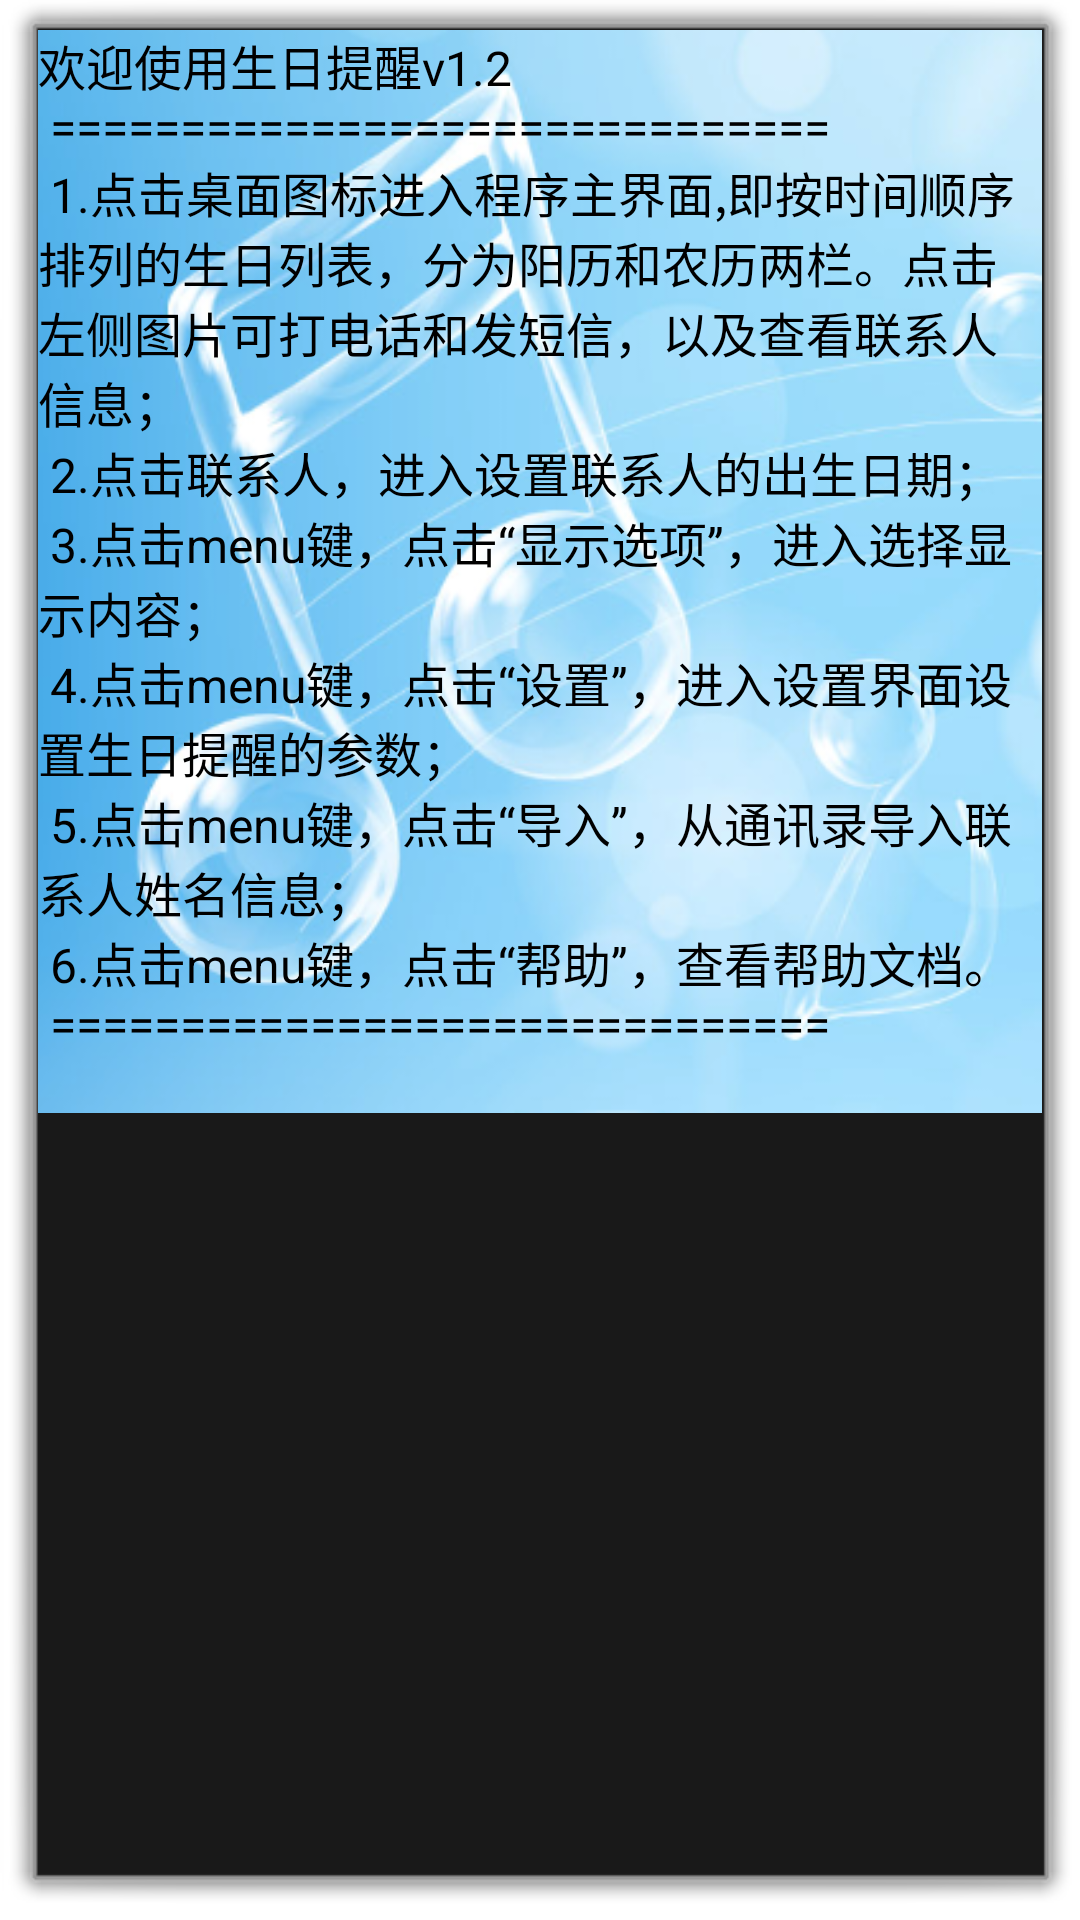

Write the Android layout XML for this screen, with the resource values it uses.
<!-- AndroidManifest.xml: activity theme translucent -->
<!-- res/layout/help.xml -->
<?xml version="1.0" encoding="utf-8"?>
<ScrollView
	xmlns:android="http://schemas.android.com/apk/res/android"
	android:layout_width="fill_parent"
	android:layout_height="fill_parent">
	<LinearLayout
		android:orientation="vertical"
		android:layout_width="fill_parent"
		android:layout_height="fill_parent"
		android:background="@drawable/wallpaper">
		<TextView
			android:layout_width="fill_parent"
			android:layout_height="wrap_content"
			android:textSize="16sp"
			android:textColor="#000"
			android:text="@string/helpfile" />
	</LinearLayout>
</ScrollView>
<!-- resources referenced by this layout -->
<resources>
  <!-- drawable wallpaper: png bitmap (drawable-hdpi, 154924 bytes) -->
  <string name="helpfile"> 欢迎使用生日提醒v1.2\n ==============================\n
  		1.点击桌面图标进入程序主界面,即按时间顺序排列的生日列表，分为阳历和农历两栏。点击左侧图片可打电话和发短信，以及查看联系人信息；\n
  		2.点击联系人，进入设置联系人的出生日期；\n
  		3.点击menu键，点击“显示选项”，进入选择显示内容；\n
  		4.点击menu键，点击“设置”，进入设置界面设置生日提醒的参数；\n
  		5.点击menu键，点击“导入”，从通讯录导入联系人姓名信息；\n
  		6.点击menu键，点击“帮助”，查看帮助文档。\n ==============================\n </string>
  <style name="translucent" parent="@android:style/Theme.Dialog" />
</resources>
